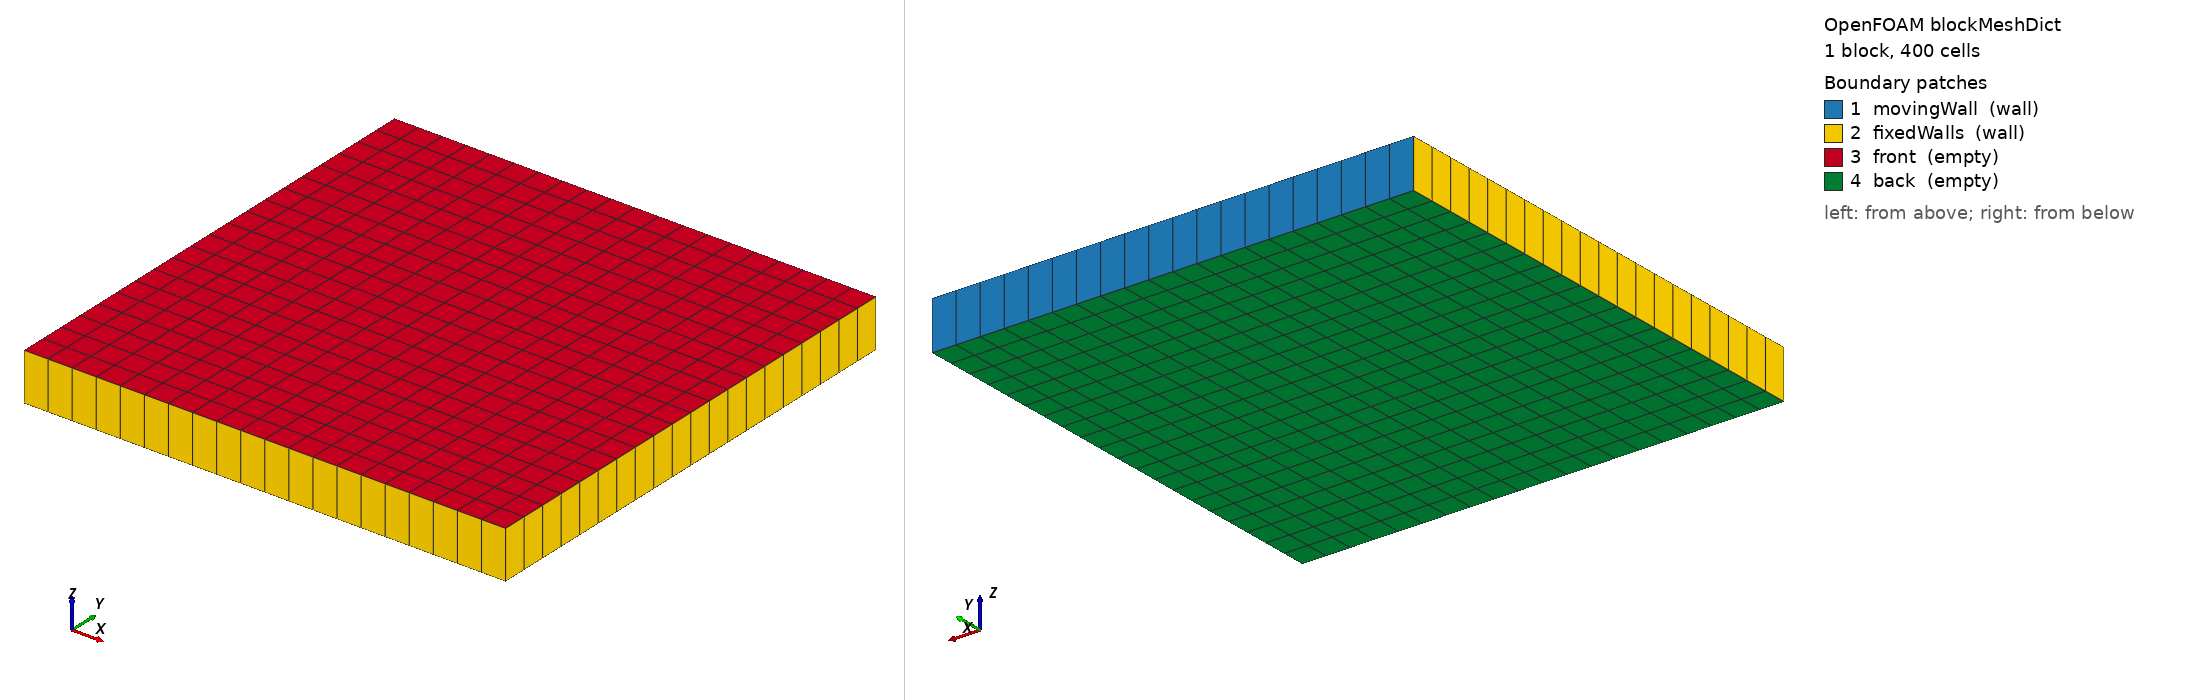

OpenFOAM case: the mesh blockMesh builds from blockMeshDict, 1 block(s), 400 cells. Boundary patches (legend numbers): 1 movingWall (wall), 2 fixedWalls (wall), 3 front (empty), 4 back (empty). Left view from above one corner, right view from below the opposite corner. Boundary conditions: 1 field file(s) under 0/; 4 of 4 drawn patches have an entry in a shipped field file.

=== system/blockMeshDict ===
FoamFile
{
    version     2.0;
    format      ascii;
    class       dictionary;
    location    "system";
    object      blockMeshDict;
}

convertToMeters 0.1;

vertices
(
    (0 0 0)
    (1 0 0)
    (1 1 0)
    (0 1 0)
    (0 0 0.1)
    (1 0 0.1)
    (1 1 0.1)
    (0 1 0.1)
);

blocks
(
    hex (0 1 2 3 4 5 6 7) (20 20 1) simpleGrading (1 1 1)
);

edges
(
);

boundary
(
    movingWall
    {
        type wall;
        faces
        (
            (3 7 6 2)
        );
    }
    fixedWalls
    {
        type wall;
        faces
        (
            (0 4 7 3)
            (2 6 5 1)
            (1 5 4 0)
        );
    }
    front
    {
        type empty;
        faces
        (
            (4 5 6 7)
        );
    }
    back
    {
        type empty;
        faces
        (
            (0 3 2 1)
        );
    }
);


=== 0/U ===
FoamFile
{
    version     2.0;
    format      ascii;
    class       volVectorField;
    location    "0";
    object      U;
}

dimensions      [0 1 -1 0 0 0 0];

internalField   uniform (0 0 0);

boundaryField
{
    movingWall
    {
        type            fixedValue;
        value           uniform (1 0 0);
    }

    fixedWalls
    {
        type            noSlip;
    }

    "(front|back)"
    {
        type            empty;
    }
}
